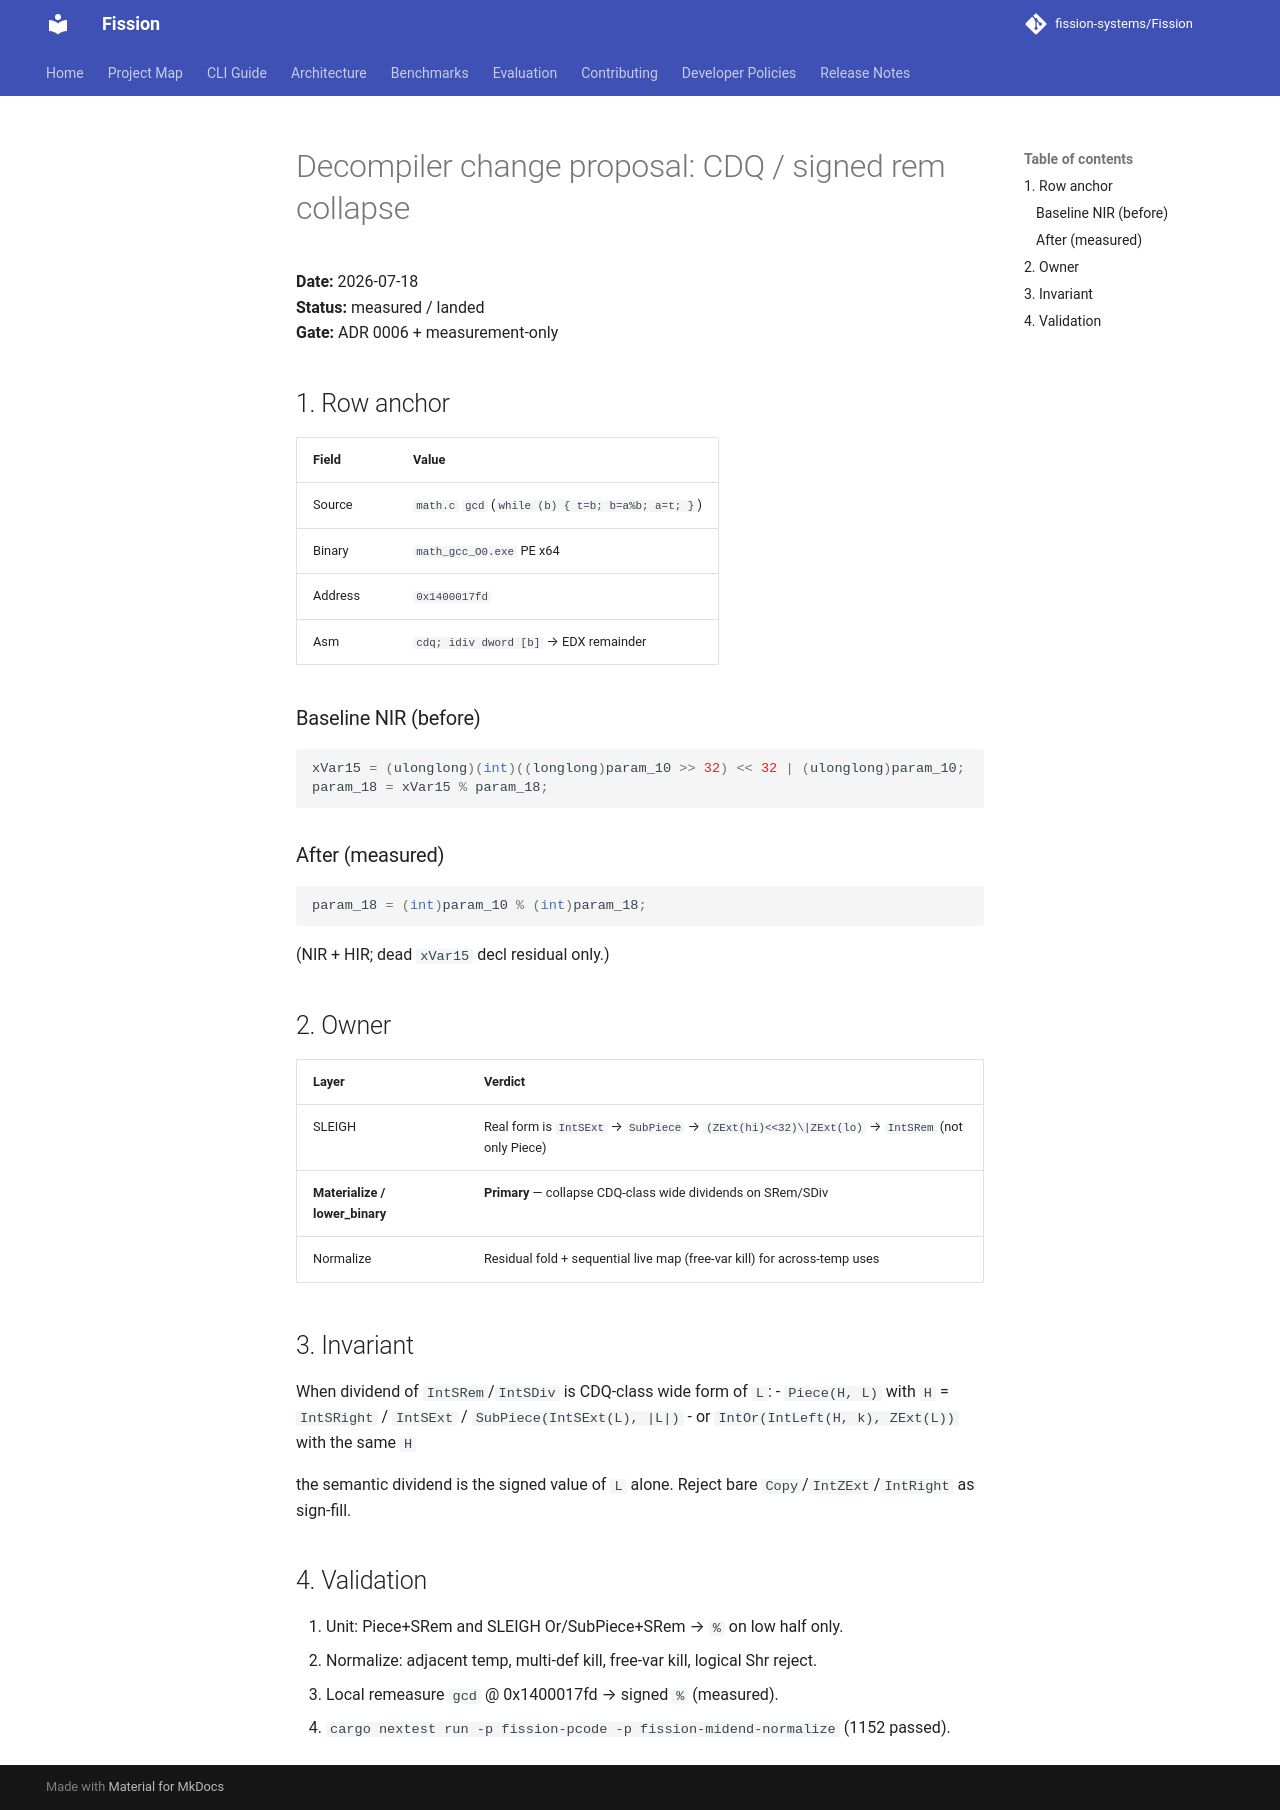

repository: fission-systems/Fission · page: proposals/2026-07-18-cdq-signed-rem/index.html · generator: mkdocs

# Decompiler change proposal: CDQ / signed rem collapse

**Date:** 2026-07-18  
**Status:** measured / landed  
**Gate:** ADR 0006 + measurement-only

## 1. Row anchor

| Field | Value |
|-------|--------|
| Source | `math.c` `gcd` (`while (b) { t=b; b=a%b; a=t; }`) |
| Binary | `math_gcc_O0.exe` PE x64 |
| Address | `0x1400017fd` |
| Asm | `cdq; idiv dword [b]` → EDX remainder |

### Baseline NIR (before)

```c
xVar15 = (ulonglong)(int)((longlong)param_10 >> 32) << 32 | (ulonglong)param_10;
param_18 = xVar15 % param_18;
```

### After (measured)

```c
param_18 = (int)param_10 % (int)param_18;
```

(NIR + HIR; dead `xVar15` decl residual only.)

## 2. Owner

| Layer | Verdict |
|-------|---------|
| SLEIGH | Real form is `IntSExt` → `SubPiece` → `(ZExt(hi)<<32)\|ZExt(lo)` → `IntSRem` (not only Piece) |
| **Materialize / lower_binary** | **Primary** — collapse CDQ-class wide dividends on SRem/SDiv |
| Normalize | Residual fold + sequential live map (free-var kill) for across-temp uses |

## 3. Invariant

When dividend of `IntSRem`/`IntSDiv` is CDQ-class wide form of `L`:
- `Piece(H, L)` with `H` = `IntSRight` / `IntSExt` / `SubPiece(IntSExt(L), |L|)`
- or `IntOr(IntLeft(H, k), ZExt(L))` with the same `H`

the semantic dividend is the signed value of `L` alone. Reject bare `Copy`/`IntZExt`/`IntRight` as sign-fill.

## 4. Validation

1. Unit: Piece+SRem and SLEIGH Or/SubPiece+SRem → `%` on low half only.
2. Normalize: adjacent temp, multi-def kill, free-var kill, logical Shr reject.
3. Local remeasure `gcd` @ 0x1400017fd → signed `%` (measured).
4. `cargo nextest run -p fission-pcode -p fission-midend-normalize` (1152 passed).
